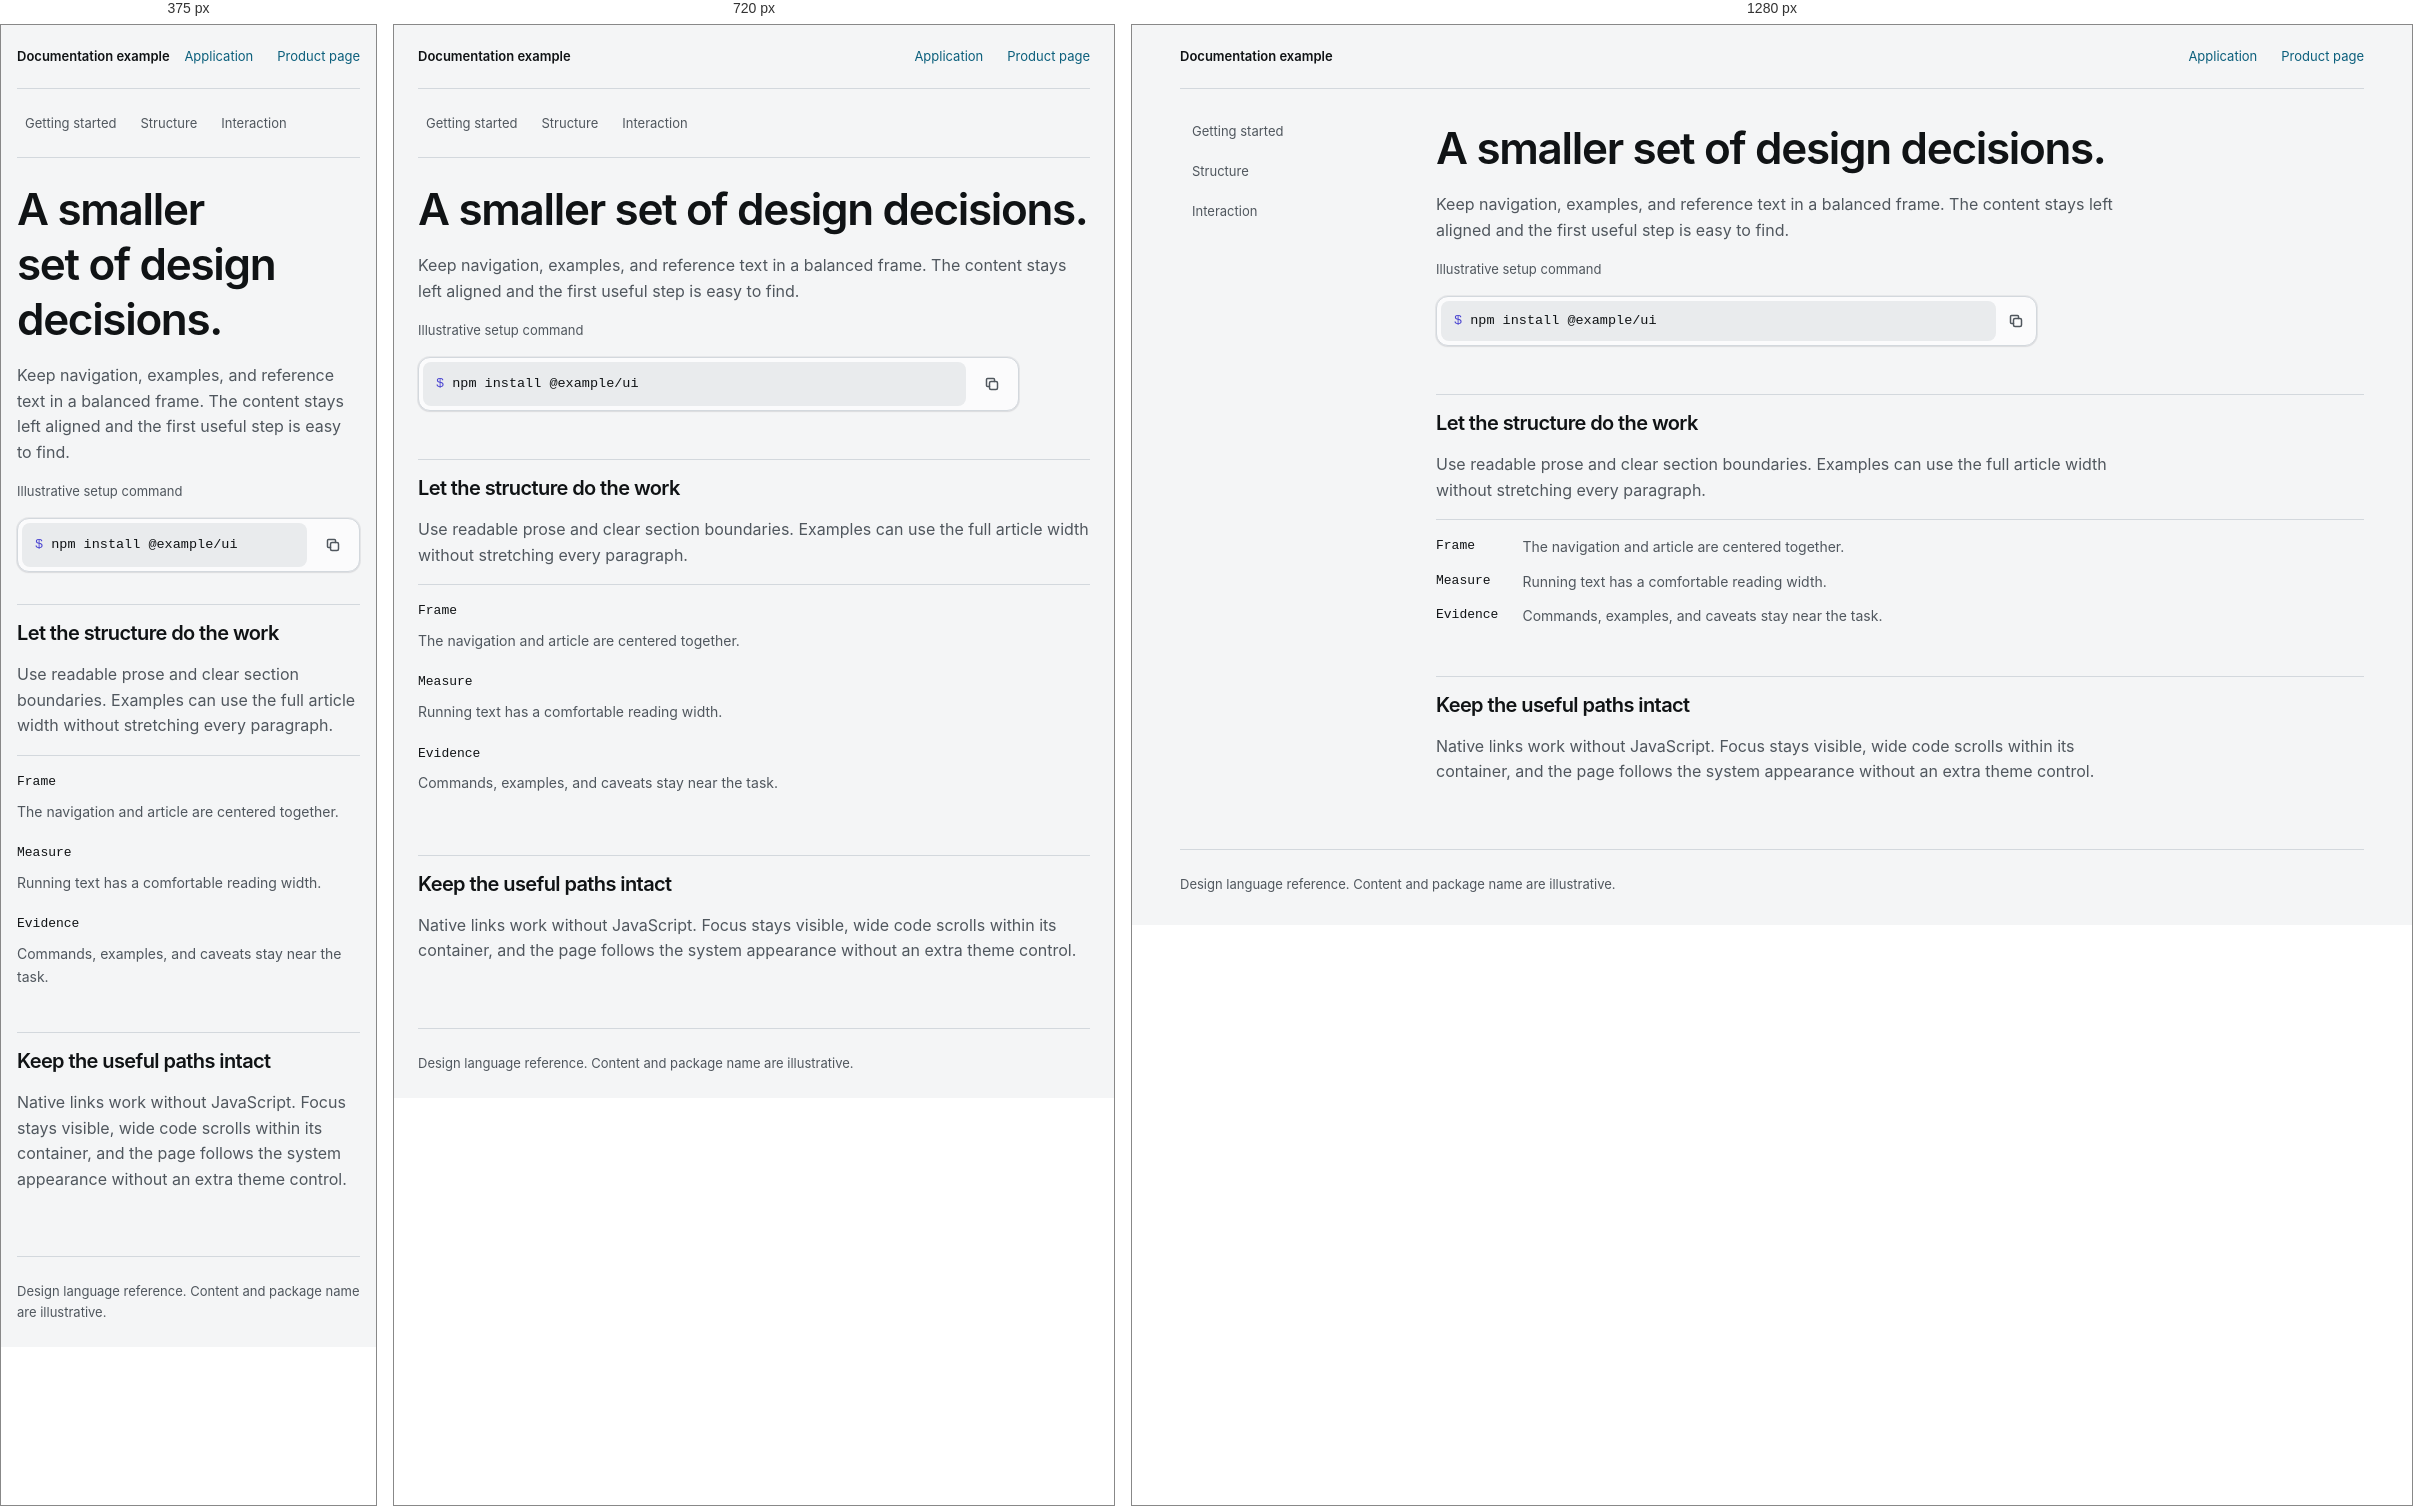
Rendered at 375 px, 720 px and 1280 px, left to right.

<!-- file: docs.html -->
<!doctype html>
<html lang="en">
<head>
<meta charset="utf-8">
<meta name="viewport" content="width=device-width, initial-scale=1">
<title>Documentation example</title>
<link rel="stylesheet" href="tokens.css">
<style>
.icon { width: 16px; height: 16px; flex: none; stroke: currentColor; fill: none; stroke-width: 1.5; stroke-linecap: round; stroke-linejoin: round; }
.sr-only { position: absolute; width: 1px; height: 1px; overflow: hidden; clip-path: inset(50%); white-space: nowrap; }
.frame { width: min(calc(var(--page-max) + var(--sidebar-width)), calc(100% - var(--space-12))); margin-inline: auto; }
.header { display: flex; align-items: center; justify-content: space-between; flex-wrap: wrap; gap: var(--space-3); min-height: var(--space-16); border-bottom: 1px solid var(--color-border-subtle); }
.brand { color: var(--color-text); font-weight: var(--weight-semibold); }
.header nav { display: flex; gap: var(--space-6); }
.header a { display: inline-flex; align-items: center; min-height: var(--control-md); font-size: var(--text-sm); }
.layout { display: grid; grid-template-columns: var(--sidebar-width) minmax(0, 1fr); gap: var(--space-8); }
.sidebar { position: sticky; top: var(--space-6); align-self: start; display: grid; gap: var(--space-1); padding-block: var(--space-6); }
/* Navigation rows: components.html#navigation-list, unchanged. Only the rail's placement and spacing are local. */
.navlist a { position: relative; display: flex; align-items: center; min-height: var(--row); padding-inline: var(--space-3); border-radius: var(--radius-inline); color: var(--color-muted); font-size: var(--text-sm); text-decoration: none; transition: background-color var(--duration-fast) var(--ease-out), color var(--duration-fast) var(--ease-out), box-shadow var(--duration-fast) var(--ease-out); }
.navlist a.is-hover { background: var(--color-row-hover); color: var(--color-text); text-decoration: none; }
@media (hover: hover) { .navlist a:hover { background: var(--color-row-hover); color: var(--color-text); text-decoration: none; } }
.navlist a[aria-current="page"] { background: var(--color-nav-current); box-shadow: var(--shadow-nav-current); color: var(--color-nav-current-text); font-weight: var(--weight-medium); }
.navlist a[aria-current="location"] { color: var(--color-text); font-weight: var(--weight-medium); }
.navlist a[aria-current="location"]::before { content: ""; position: absolute; inset-inline-start: var(--space-1); width: 3px; height: 14px; border-radius: var(--radius-pill); background: var(--color-accent); }
@supports (text-box: trim-both cap alphabetic) { .navlist a:not(:has(> *)) { display: block; align-content: center; padding-block: var(--space-2); text-box: trim-both cap alphabetic; } .navlist a:not(:has(> *))[aria-current="location"]::before { inset-block: 0; margin-block: auto; } }
/* The sidebar is a section rail: components.html#section-rail, unchanged. Its current section takes the current-page look, with no pip. */
:is(.rail, .rail-specimen) a[aria-current="location"] { background: var(--color-nav-current); box-shadow: var(--shadow-nav-current); color: var(--color-nav-current-text); }
:is(.rail, .rail-specimen) a[aria-current="location"]::before { content: none; }
/* Fills and shadows drop. The current page and the rail's current section take a system border; a
   location outside a rail keeps its pip, redrawn in the system highlight. */
@media (forced-colors: active) { .navlist a[aria-current="page"] { border-inline-start: 2px solid Highlight; padding-inline-start: calc(var(--space-3) - 2px); } .navlist a[aria-current="location"]::before { forced-color-adjust: none; background: Highlight; } :is(.rail, .rail-specimen) a[aria-current="location"] { border-inline-start: 2px solid Highlight; padding-inline-start: calc(var(--space-3) - 2px); } }
main { min-width: 0; display: grid; gap: var(--space-12); padding-block: var(--space-8) var(--space-16); }
section { display: grid; gap: var(--space-4); min-width: 0; }
h1 { font-size: var(--text-3xl); max-width: 24ch; }
h2 { font-size: var(--text-xl); }
/* The main gap alone separates sections. The rule above each heading belongs to the heading. */
main > section > h2 { padding-top: var(--space-4); border-top: 1px solid var(--color-border-subtle); }
p { max-width: var(--measure); color: var(--color-muted); font-size: var(--text-reading); }
/* Compact code block: components.html#code-block, unchanged. */
.code { width: 100%; max-width: var(--measure); min-width: 0; overflow: hidden; padding: var(--space-1); border: 1px solid var(--color-border-subtle); border-radius: var(--radius-panel); background: var(--color-surface-raised); color: var(--color-code-text); box-shadow: var(--shadow-surface); -webkit-text-size-adjust: 100%; text-size-adjust: 100%; }
/* Copy is a quiet action; this sets its size and place. */
.copy { display: inline-flex; align-items: center; justify-content: center; gap: 0.375rem; min-width: var(--control-md); min-height: var(--control-md); margin-left: auto; padding: 0 0.375rem; color: inherit; }
/* Copy is muted at rest. The code block has its own palette, so on hover and while the tick shows it takes the block's text colour. */
.code :is(.copy, .wrap-toggle) { color: var(--color-muted); }
.code :is(.copy[data-copied], .wrap-toggle[aria-pressed="true"]) { color: var(--color-code-text); }
.code :is(.copy, .wrap-toggle).is-hover:where(:not(:disabled)) { color: var(--color-code-text); }
@media (hover: hover) { .code :is(.copy, .wrap-toggle):hover:where(:not(:disabled)) { color: var(--color-code-text); } }
/* Inset: the code block clips its content. */
.code pre:is(:focus-visible, .is-focus) { outline: var(--focus-width) solid var(--color-focus); outline-offset: calc(var(--focus-width) * -1); }
.code :is(.copy, .wrap-toggle).quiet-action:is(:focus-visible, .is-focus) { outline-offset: calc(var(--focus-width) * -1); }
/* The source is an inset panel. It sits --space-1 inside the frame, so its corners are concentric with the frame's. */
.code pre { margin: 0; padding: var(--space-4); overflow: auto; max-height: 32rem; border: 1px solid transparent; border-radius: calc(var(--radius-panel) - var(--space-1)); background: var(--color-code); font-size: var(--text-code); line-height: 1.65; tab-size: 2; }
/* Each line is a baseline-aligned row, so a prompt or line number sits on the text's baseline. */
.code .line { display: flex; align-items: baseline; min-height: 1.65em; }
.code .line > span { white-space: pre; }
/* The panel fills the row beside Copy, so it sits --space-1 from the frame and from Copy on every side, and centres its line. */
.code.compact { display: grid; grid-template-columns: minmax(0, 1fr) auto; column-gap: var(--space-1); }
.code.compact pre { align-content: center; padding: var(--space-2) var(--space-3); }
/* Copy keeps its control height and centres on the panel's line. */
.code.compact > .copy { align-self: center; }

/* The prompt is drawn by CSS, so copied and spoken text omit it. */
.code.command .line::before { content: "$ " / ""; flex: none; white-space: pre; color: var(--color-accent); user-select: none; }
/* Copy is a quiet action: components.html#quiet-action, unchanged. */
:where(.quiet-action) { display: inline-flex; align-items: center; justify-content: center; border: 1px solid transparent; border-radius: var(--radius-control); background: transparent; font: inherit; cursor: pointer; transition: background-color var(--duration-fast) var(--ease-out), color var(--duration-fast) var(--ease-out); }
.quiet-action.is-hover:where(:not(:disabled)) { color: var(--color-text); background: color-mix(in srgb, currentColor 6%, transparent); }
@media (hover: hover) { .quiet-action:hover:where(:not(:disabled)) { color: var(--color-text); background: color-mix(in srgb, currentColor 6%, transparent); } }
.quiet-action:is(:active, .is-active):where(:not(:disabled)) { background: color-mix(in srgb, currentColor 12%, transparent); }
.quiet-action:disabled { opacity: 0.58; cursor: not-allowed; }
.meta, #copy-status { color: var(--color-muted); font-size: var(--text-sm); }
.definitions { display: grid; grid-template-columns: max-content minmax(0, 1fr); gap: var(--space-3) var(--space-6); margin: 0; padding-top: var(--space-4); border-top: 1px solid var(--color-border-subtle); }
.definitions dt { font-family: var(--font-mono); font-size: var(--text-sm); }
.definitions dd { margin: 0; color: var(--color-muted); }
footer { padding-block: var(--space-6); border-top: 1px solid var(--color-border-subtle); color: var(--color-muted); font-size: var(--text-sm); }
@media (max-width: 800px) { .navlist a, .header a { min-height: var(--control-touch); } .copy { min-width: var(--control-touch); min-height: var(--control-touch); } .layout { grid-template-columns: minmax(0, 1fr); gap: 0; } .sidebar { position: static; display: flex; flex-wrap: wrap; gap: var(--space-2); padding-block: var(--space-3); border-bottom: 1px solid var(--color-border-subtle); } .sidebar a { padding-inline: var(--space-2); } main { padding-top: var(--space-6); } .definitions { grid-template-columns: minmax(0, 1fr); gap: var(--space-2); } .definitions dd { margin-bottom: var(--space-3); } }
@media (max-width: 640px) { .frame { width: calc(100% - var(--space-8)); } main { gap: var(--space-8); } }
</style>
</head>
<body>
<svg xmlns="http://www.w3.org/2000/svg" style="display:none" aria-hidden="true">
  <symbol id="i-copy" viewBox="0 0 16 16"><rect x="5.5" y="5.5" width="8" height="8" rx="1.5"/><path d="M10.5 5.5V3.5a1 1 0 0 0-1-1h-6a1 1 0 0 0-1 1v6a1 1 0 0 0 1 1h2"/></symbol>
  <symbol id="i-tick" viewBox="0 0 16 16"><path d="M3.5 8.5l3 3 6-7"/></symbol>
</svg>
<div class="frame">
<header class="header"><a class="brand" href="docs.html">Documentation example</a><nav aria-label="Reference formats"><a href="reference.html">Application</a><a href="product.html">Product page</a></nav></header>
<div class="layout">
<nav class="sidebar navlist rail" aria-label="On this page"><a href="#start">Getting started</a><a href="#structure">Structure</a><a href="#interaction">Interaction</a></nav>
<main>
<section id="start"><h1>A smaller set of design decisions.</h1><p>Keep navigation, examples, and reference text in a balanced frame. The content stays left aligned and the first useful step is easy to find.</p><p class="meta">Illustrative setup command</p><div class="code command compact"><pre tabindex="0" role="region" aria-label="Installation command"><code id="command"><span class="line"><span>npm install @example/ui</span></span></code></pre><button class="quiet-action copy" type="button" id="copy" aria-label="Copy installation command"><svg class="icon" aria-hidden="true"><use href="#i-copy"/></svg></button></div><p class="sr-only" id="copy-status" role="status"></p></section>
<section id="structure"><h2>Let the structure do the work</h2><p>Use readable prose and clear section boundaries. Examples can use the full article width without stretching every paragraph.</p><dl class="definitions"><dt>Frame</dt><dd>The navigation and article are centered together.</dd><dt>Measure</dt><dd>Running text has a comfortable reading width.</dd><dt>Evidence</dt><dd>Commands, examples, and caveats stay near the task.</dd></dl></section>
<section id="interaction"><h2>Keep the useful paths intact</h2><p>Native links work without JavaScript. Focus stays visible, wide code scrolls within its container, and the page follows the system appearance without an extra theme control.</p></section>
</main>
</div>
<footer>Design language reference. Content and package name are illustrative.</footer>
</div>
<script>
// Location tracking (DESIGN.md#navigation). Marks the section the reader is in: the last section whose top has reached the top of the
// viewport, or the last section once the page is scrolled to the end. After a jump (a link or a
// deep link) the target stays current until the reader scrolls, because a short page cannot
// scroll the target to the top. Without JavaScript the links still work; only the marker is missing.
const sectionLinks = [...document.querySelectorAll('.sidebar a[href^="#"]')];
const sections = sectionLinks.map((link) => document.getElementById(link.hash.slice(1)));
let jumped = -1;
let jumpY;
let frame;
const markLocation = () => {
 frame = undefined;
 // The first frame after a jump records where it landed; scrolling away from there ends the jump.
 if (jumped >= 0 && jumpY === undefined) jumpY = scrollY;
 else if (jumped >= 0 && Math.abs(scrollY - jumpY) > 2) jumped = -1;
 const root = document.documentElement;
 let current = 0;
 sections.forEach((section, index) => { if (section.getBoundingClientRect().top <= 1) current = index; });
 if (scrollY > 0 && scrollY + innerHeight >= root.scrollHeight - 2) current = sections.length - 1;
 if (jumped >= 0) current = jumped;
 sectionLinks.forEach((link, index) => {
  if (index === current) link.setAttribute('aria-current', 'location'); else link.removeAttribute('aria-current');
 });
};
const scheduleMark = () => { frame ??= requestAnimationFrame(markLocation); };
const jumpTo = (index) => { jumped = index; jumpY = undefined; scheduleMark(); };
const followHash = () => jumpTo(sectionLinks.findIndex((link) => link.hash === location.hash));
addEventListener('scroll', scheduleMark, { passive: true });
addEventListener('resize', scheduleMark);
addEventListener('hashchange', followHash);
// A second click on the same link changes no hash, so clicks start the jump too.
sectionLinks.forEach((link, index) => link.addEventListener('click', () => jumpTo(index)));
// A deep link scrolls to its target only as the page finishes loading, so start that jump on load.
scheduleMark();
addEventListener('load', followHash, { once: true });

// A successful copy swaps the button's icon for a tick for 1.5s, and marks the button data-copied for the
// colour. A repeat click restarts the wait, and a failure puts the icon back at once. The label and
// accessible name do not change.
const ticks = new WeakMap();
const showCopied = (button, ok) => {
  const use = button.querySelector('.icon use');
  use.dataset.icon ??= use.getAttribute('href');
  const restore = () => { use.setAttribute('href', use.dataset.icon); delete button.dataset.copied; };
  clearTimeout(ticks.get(button));
  if (!ok) { restore(); return; }
  use.setAttribute('href', '#i-tick');
  button.dataset.copied = '';
  ticks.set(button, setTimeout(restore, 1500));
};

document.getElementById('copy').addEventListener('click', async () => {
 const status = document.getElementById('copy-status');
 let ok = true;
 try { await navigator.clipboard.writeText(document.getElementById('command').textContent); }
 catch { ok = false; }
 status.textContent = ok ? 'Copied.' : 'Copy failed. Select the text instead.';
 showCopied(document.getElementById('copy'), ok);
});
</script>
</body>
</html>


/* @media block from tokens.css */
@media (max-width: 800px) {
  :root { --control-sm: var(--control-touch); --control-md: var(--control-touch); --control-lg: var(--control-touch); }
}